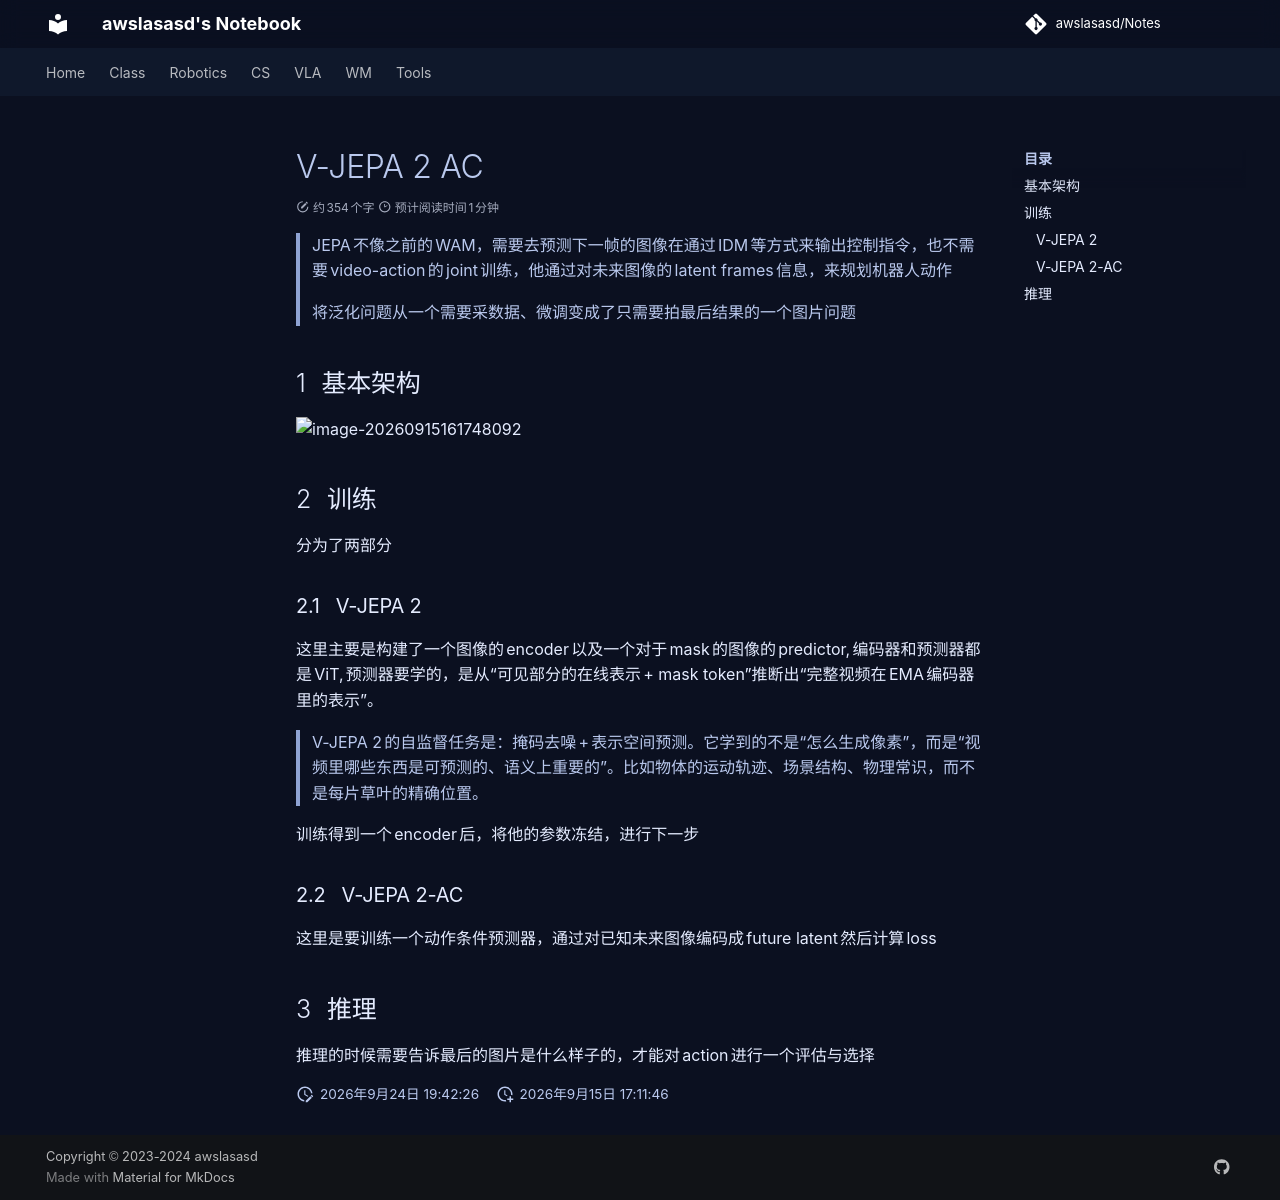

repository: awslasasd/awslasasd.github.io · page: WM/W_03_V-JEPA2/index.html · generator: mkdocs

# V-JEPA 2 AC

> JEPA不像之前的WAM，需要去预测下一帧的图像在通过IDM等方式来输出控制指令，也不需要video-action的joint训练，他通过对未来图像的latent frames信息，来规划机器人动作

> 将泛化问题从一个需要采数据、微调变成了只需要拍最后结果的一个图片问题

## 基本架构

![image-20260915161748092](https://zyysite.oss-cn-hangzhou.aliyuncs.com/20260915161748207.png)


## 训练

分为了两部分

### V-JEPA 2

这里主要是构建了一个图像的encoder以及一个对于mask的图像的predictor,编码器和预测器都是ViT,预测器要学的，是从“可见部分的在线表示 + mask token”推断出“完整视频在 EMA 编码器里的表示”。

> V-JEPA 2 的自监督任务是：掩码去噪 + 表示空间预测。它学到的不是“怎么生成像素”，而是“视频里哪些东西是可预测的、语义上重要的”。比如物体的运动轨迹、场景结构、物理常识，而不是每片草叶的精确位置。

训练得到一个encoder后，将他的参数冻结，进行下一步

### V-JEPA 2-AC

这里是要训练一个动作条件预测器，通过对已知未来图像编码成future latent然后计算loss

## 推理

推理的时候需要告诉最后的图片是什么样子的，才能对action进行一个评估与选择
